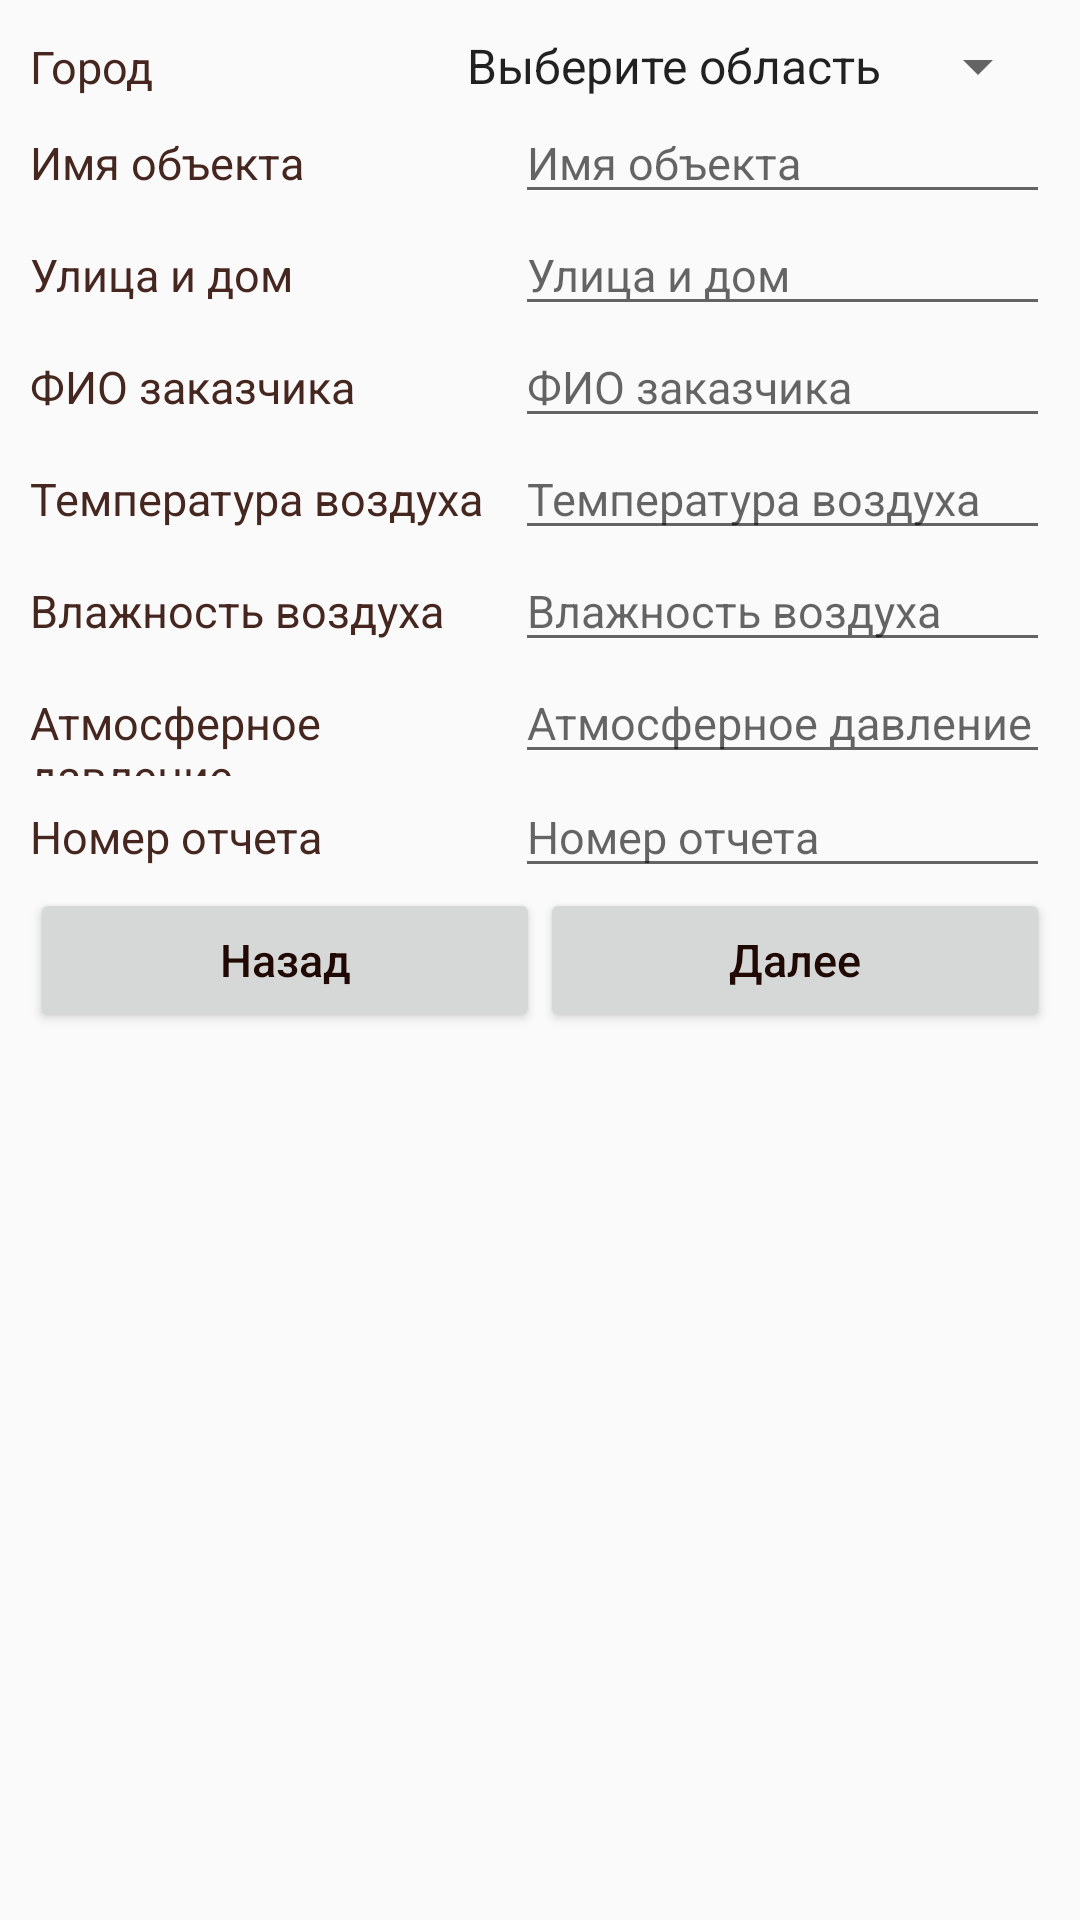

Layout XML and referenced resources for this Android screen:
<!-- AndroidManifest.xml: application theme AppTheme -->
<!-- res/layout/custom_layout.xml -->
<?xml version="1.0" encoding="utf-8"?>
<ScrollView
    xmlns:android="http://schemas.android.com/apk/res/android"
    android:id="@+id/scroll"
    android:layout_width="match_parent"
    android:layout_height="wrap_content">

    <LinearLayout
        android:layout_width="match_parent"
        android:layout_height="wrap_content"
        android:layout_margin="10dp"
        android:baselineAligned="false"
        android:orientation="vertical">

        <LinearLayout
            android:layout_width="match_parent"
            android:layout_height="match_parent"
            android:orientation="horizontal">

            <TextView
                android:id="@+id/textView3"
                style="@style/CustomText"
                android:layout_width="0dp"
                android:layout_height="wrap_content"
                android:layout_weight="1"
                android:width="250dp"
                android:text="@string/city" />

            <Spinner
                android:id="@+id/spinner"
                style="@style/CustomTextLight"
                android:layout_width="wrap_content"
                android:layout_height="wrap_content"
                android:entries="@array/domain_arrays"
                android:prompt="@string/domain_prompt"
                android:spinnerMode="dropdown" />
        </LinearLayout>

        <LinearLayout
            android:layout_width="match_parent"
            android:layout_height="match_parent"
            android:orientation="horizontal">

            <TextView
                android:id="@+id/textView1"
                style="@style/CustomText"
                android:layout_width="wrap_content"
                android:layout_height="wrap_content"
                android:layout_weight="1"
                android:width="160dp"
                android:text="@string/Object_name" />

            <EditText
                android:id="@+id/editText1"
                style="@style/CustomTextLight"
                android:layout_width="wrap_content"
                android:layout_height="wrap_content"
                android:layout_weight="1"
                android:ems="10"
                android:hint="@string/Object_name"
                android:inputType="textPersonName"
                android:autofillHints="" />
        </LinearLayout>

        <LinearLayout
            android:layout_width="match_parent"
            android:layout_height="match_parent"
            android:orientation="horizontal">

            <TextView
                android:id="@+id/textView2"
                style="@style/CustomText"
                android:layout_width="wrap_content"
                android:layout_height="wrap_content"
                android:layout_weight="1"
                android:width="160dp"
                android:text="@string/the_address" />

            <EditText
                android:id="@+id/editText2"
                style="@style/CustomTextLight"
                android:layout_width="wrap_content"
                android:layout_height="wrap_content"
                android:layout_weight="1"
                android:ems="10"
                android:hint="@string/the_address"
                android:inputType="textPersonName"
                android:autofillHints="" />
        </LinearLayout>

        <LinearLayout
            android:layout_width="match_parent"
            android:layout_height="match_parent"
            android:orientation="horizontal">

            <TextView
                android:id="@+id/textView4"
                style="@style/CustomText"
                android:layout_width="wrap_content"
                android:layout_height="wrap_content"
                android:layout_weight="1"
                android:width="160dp"
                android:text="@string/name_of_customer" />

            <EditText
                android:id="@+id/editText4"
                style="@style/CustomTextLight"
                android:layout_width="wrap_content"
                android:layout_height="wrap_content"
                android:layout_weight="1"
                android:ems="10"
                android:hint="@string/name_of_customer"
                android:inputType="textPersonName"
                android:autofillHints="" />
        </LinearLayout>

        <LinearLayout
            android:layout_width="match_parent"
            android:layout_height="match_parent"
            android:orientation="horizontal">

            <TextView
                android:id="@+id/textView5"
                style="@style/CustomText"
                android:layout_width="wrap_content"
                android:layout_height="wrap_content"
                android:layout_weight="1"
                android:width="160dp"
                android:text="@string/temperature" />

            <EditText
                android:id="@+id/editText5"
                style="@style/CustomTextLight"
                android:layout_width="wrap_content"
                android:layout_height="wrap_content"
                android:layout_weight="1"
                android:ems="10"
                android:hint="@string/temperature"
                android:inputType="textPersonName"
                android:autofillHints="" />
        </LinearLayout>

        <LinearLayout
            android:layout_width="match_parent"
            android:layout_height="match_parent"
            android:orientation="horizontal">

            <TextView
                android:id="@+id/textView6"
                style="@style/CustomText"
                android:layout_width="wrap_content"
                android:layout_height="wrap_content"
                android:layout_weight="1"
                android:width="160dp"
                android:text="@string/humidity" />

            <EditText
                android:id="@+id/editText6"
                style="@style/CustomTextLight"
                android:layout_width="wrap_content"
                android:layout_height="wrap_content"
                android:layout_weight="1"
                android:ems="10"
                android:hint="@string/humidity"
                android:inputType="textPersonName"
                android:autofillHints="" />
        </LinearLayout>

        <LinearLayout
            android:layout_width="match_parent"
            android:layout_height="match_parent"
            android:orientation="horizontal">

            <TextView
                android:id="@+id/textView7"
                style="@style/CustomText"
                android:layout_width="wrap_content"
                android:layout_height="wrap_content"
                android:layout_weight="1"
                android:width="160dp"
                android:text="@string/atm_pressure" />

            <EditText
                android:id="@+id/editText7"
                style="@style/CustomTextLight"
                android:layout_width="wrap_content"
                android:layout_height="wrap_content"
                android:layout_weight="1"
                android:ems="10"
                android:hint="@string/atm_pressure"
                android:inputType="textPersonName"
                android:autofillHints="" />
        </LinearLayout>

        <LinearLayout
            android:layout_width="match_parent"
            android:layout_height="match_parent"
            android:orientation="horizontal">

            <TextView
                android:id="@+id/textView"
                style="@style/CustomText"
                android:layout_width="wrap_content"
                android:layout_height="wrap_content"
                android:layout_weight="1"
                android:width="160dp"
                android:text="@string/report_number" />

            <EditText
                android:id="@+id/editText"
                style="@style/CustomTextLight"
                android:layout_width="wrap_content"
                android:layout_height="wrap_content"
                android:layout_weight="1"
                android:ems="10"
                android:hint="@string/report_number"
                android:inputType="textPersonName"
                android:autofillHints="" />
        </LinearLayout>

        <LinearLayout
            android:layout_width="match_parent"
            android:layout_height="match_parent"
            android:orientation="horizontal">

            <Button
                android:id="@+id/button"
                android:layout_width="wrap_content"
                android:layout_height="wrap_content"
                android:layout_weight="1"
                android:text="@string/button_back"
                android:theme="@style/CustomButton" />

            <Button
                android:id="@+id/button4"
                android:layout_width="wrap_content"
                android:layout_height="wrap_content"
                android:layout_weight="1"
                android:text="@string/button_next"
                android:theme="@style/CustomButton" />

        </LinearLayout>
    </LinearLayout>
</ScrollView>
<!-- resources referenced by this layout -->
<resources>
  <string-array name="domain_arrays">
          <item>Выберите область</item>
          <item>Московская</item>
          <item>СПб</item>
      </string-array>
  <string name="Object_name">Имя объекта</string>
  <string name="atm_pressure">Атмосферное давление</string>
  <string name="button_back">Назад</string>
  <string name="button_next">Далее</string>
  <string name="city">Город</string>
  <string name="domain_prompt">Выберите область</string>
  <string name="humidity">Влажность воздуха</string>
  <string name="name_of_customer">ФИО заказчика</string>
  <string name="report_number">Номер отчета</string>
  <string name="temperature">Температура воздуха</string>
  <string name="the_address">Улица и дом</string>
  <style name="CustomButton" parent="Theme.AppCompat.DayNight.Dialog.MinWidth">
          <item name="buttonStyle">@style/Widget.AppCompat.Button</item>
          <item name="android:textSize">15sp</item>
          <item name="android:textAllCaps">false</item>
          <item name="android:textColor">#200803</item>
      </style>
  <style name="CustomText">
          <item name="android:textSize">15sp</item>
          <item name="android:textColor">#462720</item>
      </style>
  <style name="CustomTextLight">
          <item name="android:textSize">15sp</item>
          <item name="android:textColor">#BA3B1E</item>
      </style>
  <style name="AppTheme" parent="Theme.AppCompat.DayNight">
          
          <item name="colorPrimary">#FFC107</item>
          <item name="colorPrimaryDark">#FFC107</item>
          <item name="colorAccent">@color/colorAccent</item>
      </style>
  <color name="colorAccent">#03DAC5</color>
</resources>
